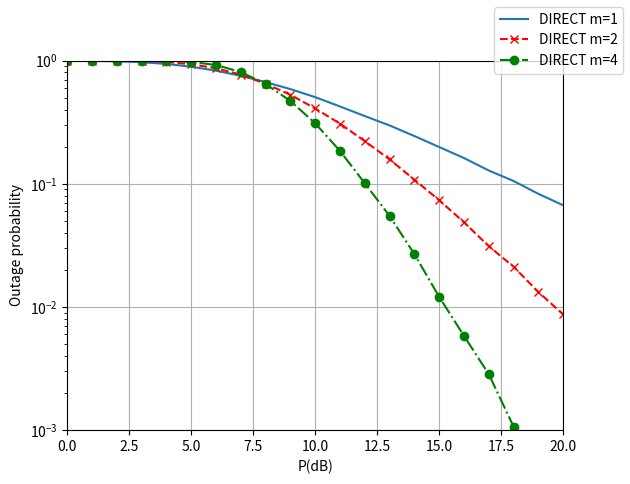

Reproduce this figure in Python.
!pip install scipy
!pip install numpy
!pip install matplotlib

import numpy as np
import matplotlib.pyplot as plt
from scipy.stats import nakagami

N=100000
d=1
alpha1=4
media=d**(-alpha1)
lambda1=1/media


R=3
count=0
i=0
j=0
OP1=[]
OP2=[]
OP4=[]
N0=1
for j in np.arange(0,21,1):
    count=0
    plin=10**(j/10)
    r =np.sqrt(media)*nakagami.rvs(1, size=N)
    r2 = np.sqrt(media) * nakagami.rvs(2, size=N)
    r4 = np.sqrt(media) * nakagami.rvs(4, size=N)

    Prob1 = np.sum(np.log2(1 + (r**2 * plin / N0)) < R) / N
    Prob2 = np.sum(np.log2(1 + (r2 ** 2 * plin / N0)) < R) / N
    Prob4 = np.sum(np.log2(1 + (r4 ** 2 * plin / N0)) < R) / N
    OP1=np.append(OP1,Prob1)
    OP2 = np.append(OP2, Prob2)
    OP4 = np.append(OP4, Prob4)



Pdb=np.arange(0,21,1)
plt.semilogy(Pdb,OP1)
plt.semilogy(Pdb,OP2,'rx--')
plt.semilogy(Pdb,OP4,'go-.')
plt.grid()
plt.axis([0,20,1e-3,1])
plt.xlabel('P(dB)')
plt.ylabel('Outage probability')
plt.figlegend(['DIRECT m=1','DIRECT m=2','DIRECT m=4'])
plt.show()